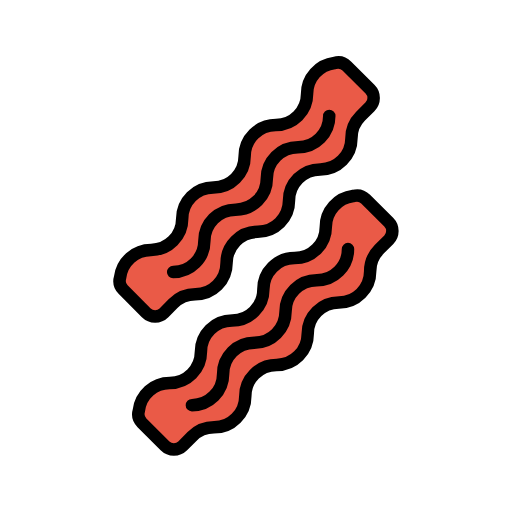
t = 0.00 s
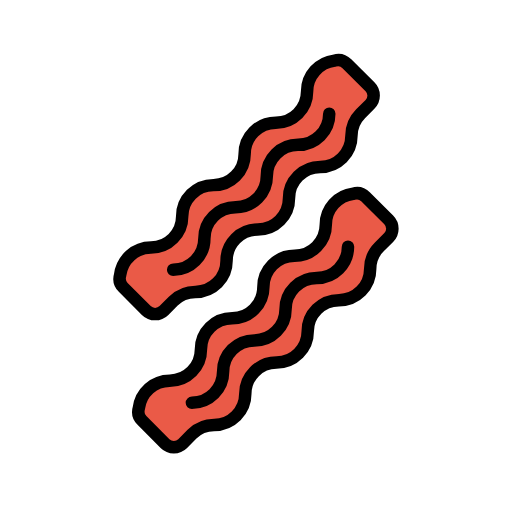
t = 0.48 s
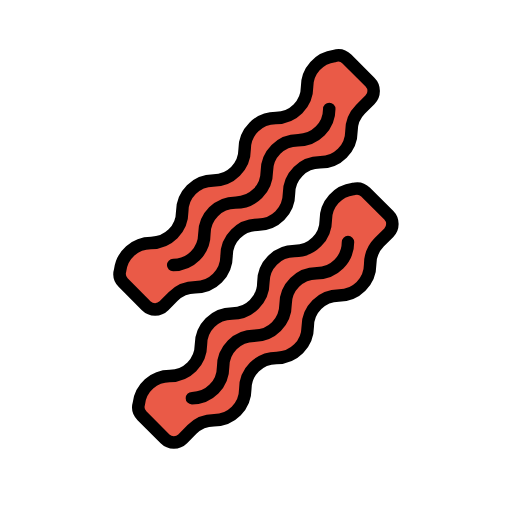
t = 1.43 s
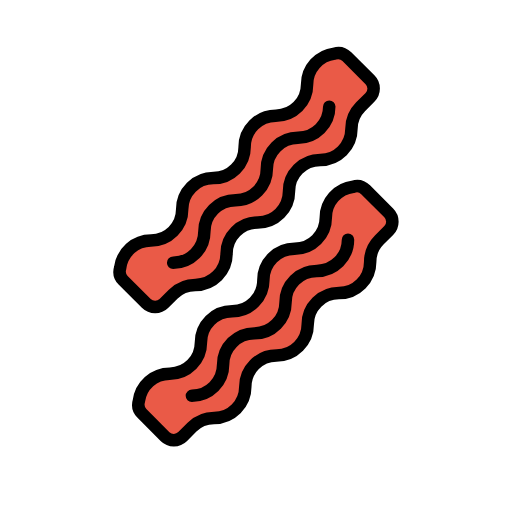
t = 1.90 s
t = 2.38 s: frame unchanged from t = 1.43 s, image omitted
t = 3.33 s: frame unchanged from t = 0.48 s, image omitted

The animated SVG that drew these frames (rendered in a browser with its animation timeline set to each time). Animation: 1 SMIL element (animateTransform=1); one cycle of 3.80 s, repeats indefinitely.

<?xml version='1.0' encoding='utf-8'?>
<svg xmlns="http://www.w3.org/2000/svg" id="emoji" viewBox="-5 -5 82 82" width="200" height="200" role="img">
  <title>OpenMoji: bacon</title><g><g id="color">
    <path fill="none" stroke="#fff" stroke-linecap="round" stroke-miterlimit="10" stroke-width="2" d="m47.5822,25.0317s-2.9145.1995-3.4722,4.5683-4.09,4.5548-5.2984,4.6477-4.1829.6507-4.8336,6.135-3.7182,3.5323-4.3689,3.6252" />
    <path fill="#ea5a47" d="m14.2412,39.418c-.2002.6806-.042,1.4443.4942,1.9795l3.6943,3.7011c.7803.7813,2.0469.7813,2.8281,0l1.4912-1.5058c.9053-.9043,2.1543-1.4639,3.5371-1.4639,2.7608.001,5-2.2383,5-5-.0009-2.7627,2.2383-5.001,5-5,2.7618,0,5-2.2393,5-5.001-.0009-2.7617,2.2383-5,5-5s5-2.2383,5-4.999c0-1.3818.5596-2.6328,1.4649-3.5371l1.5058-1.4922c.7813-.7803.7813-2.0469,0-2.8281l-3.7011-3.6934c-.5391-.5381-1.3047-.6963-1.9864-.4922-2.4687.3047-4.3877,2.3868-4.3877,4.9375.001,2.7627-2.2373,5.001-5,5-2.7617,0-5.0009,2.2393-5,5.001.001,2.7617-2.2382,5-5.0009,5-2.7608,0-5,2.2383-5,5,.0009,2.7617-2.2383,5.001-5,5-2.5528,0-4.6368,1.9219-4.9395,4.3936Z" />
    <path fill="#ea5a47" d="m17.2412,60.7334c-.2002.6797-.042,1.4434.4942,1.9795l3.6943,3.7012c.7803.7812,2.0469.7812,2.8281,0l1.4912-1.5059c.9053-.9053,2.1543-1.4639,3.5371-1.4639,2.7608,0,5-2.2382,5-5-.0009-2.7627,2.2383-5.0009,5-5,2.7618,0,5-2.2392,5-5.0009-.0009-2.7618,2.2383-5,5-5s5-2.2383,5-5c0-1.3809.5596-2.6319,1.4649-3.5362l1.5058-1.4922c.7813-.7802.7813-2.0468,0-2.8281l-3.7011-3.6933c-.5391-.5381-1.3047-.6963-1.9864-.4932-2.4687.3057-4.3877,2.3867-4.3877,4.9385.001,2.7627-2.2373,5.0009-5,5-2.7617,0-5.0009,2.2392-5,5,.001,2.7627-2.2382,5.0009-5.0009,5.0009-2.7608-.0009-5,2.2383-5,5,.0009,2.7618-2.2383,5.001-5,5-2.5528,0-4.6368,1.9219-4.9395,4.3936Z" />
  </g>
  <g id="line">
    <path fill="none" stroke="#000" stroke-linecap="round" stroke-linejoin="round" stroke-width="2" d="m47.7334,13.5762c0,2.7617-2.2383,5-5,5-2.7617-.001-5,2.2383-5,5s-2.2383,5.0009-5,5.0009c-2.7617-.0019-5,2.2374-5,5s-2.2383,5-5,5" />
    <path fill="none" stroke="#000" stroke-linecap="round" stroke-linejoin="round" stroke-width="2" d="m14.2412,39.418c-.2002.6806-.042,1.4443.4942,1.9795l3.6943,3.7011c.7803.7813,2.0469.7813,2.8281,0l1.4912-1.5058c.9053-.9043,2.1543-1.4639,3.5371-1.4639,2.7608.001,5-2.2383,5-5-.0009-2.7627,2.2383-5.001,5-5,2.7618,0,5-2.2393,5-5.001-.0009-2.7617,2.2383-5,5-5s5-2.2383,5-4.999c0-1.3818.5596-2.6328,1.4649-3.5371l1.5058-1.4922c.7813-.7803.7813-2.0469,0-2.8281l-3.7011-3.6934c-.5391-.5381-1.3047-.6963-1.9864-.4922-2.4687.3047-4.3877,2.3868-4.3877,4.9375.001,2.7627-2.2373,5.001-5,5-2.7617,0-5.0009,2.2393-5,5.001.001,2.7617-2.2382,5-5.0009,5-2.7608,0-5,2.2383-5,5,.0009,2.7617-2.2383,5.001-5,5-2.5528,0-4.6368,1.9219-4.9395,4.3936Z" />
    <path fill="none" stroke="#000" stroke-linecap="round" stroke-linejoin="round" stroke-width="2" d="m50.7334,34.8916c0,2.7617-2.2383,5-5,5-2.7617-.001-5,2.2383-5,5s-2.2383,5-5,5c-2.7617-.001-5,2.2383-5,5s-2.2383,5.001-5,5" />
    <path fill="none" stroke="#000" stroke-linecap="round" stroke-linejoin="round" stroke-width="2" d="m17.2412,60.7334c-.2002.6797-.042,1.4434.4942,1.9795l3.6943,3.7012c.7803.7812,2.0469.7812,2.8281,0l1.4912-1.5059c.9053-.9053,2.1543-1.4639,3.5371-1.4639,2.7608,0,5-2.2382,5-5-.0009-2.7627,2.2383-5.0009,5-5,2.7618,0,5-2.2392,5-5.0009-.0009-2.7618,2.2383-5,5-5s5-2.2383,5-5c0-1.3809.5596-2.6319,1.4649-3.5362l1.5058-1.4922c.7813-.7802.7813-2.0468,0-2.8281l-3.7011-3.6933c-.5391-.5381-1.3047-.6963-1.9864-.4932-2.4687.3057-4.3877,2.3867-4.3877,4.9385.001,2.7627-2.2373,5.0009-5,5-2.7617,0-5.0009,2.2392-5,5,.001,2.7627-2.2382,5.0009-5.0009,5.0009-2.7608-.0009-5,2.2383-5,5,.0009,2.7618-2.2383,5.001-5,5-2.5528,0-4.6368,1.9219-4.9395,4.3936Z" />
  </g>
<animateTransform attributeName="transform" type="translate" values="0 0;0 -1.5;0 0" dur="3.8s" repeatCount="indefinite" /></g></svg>
